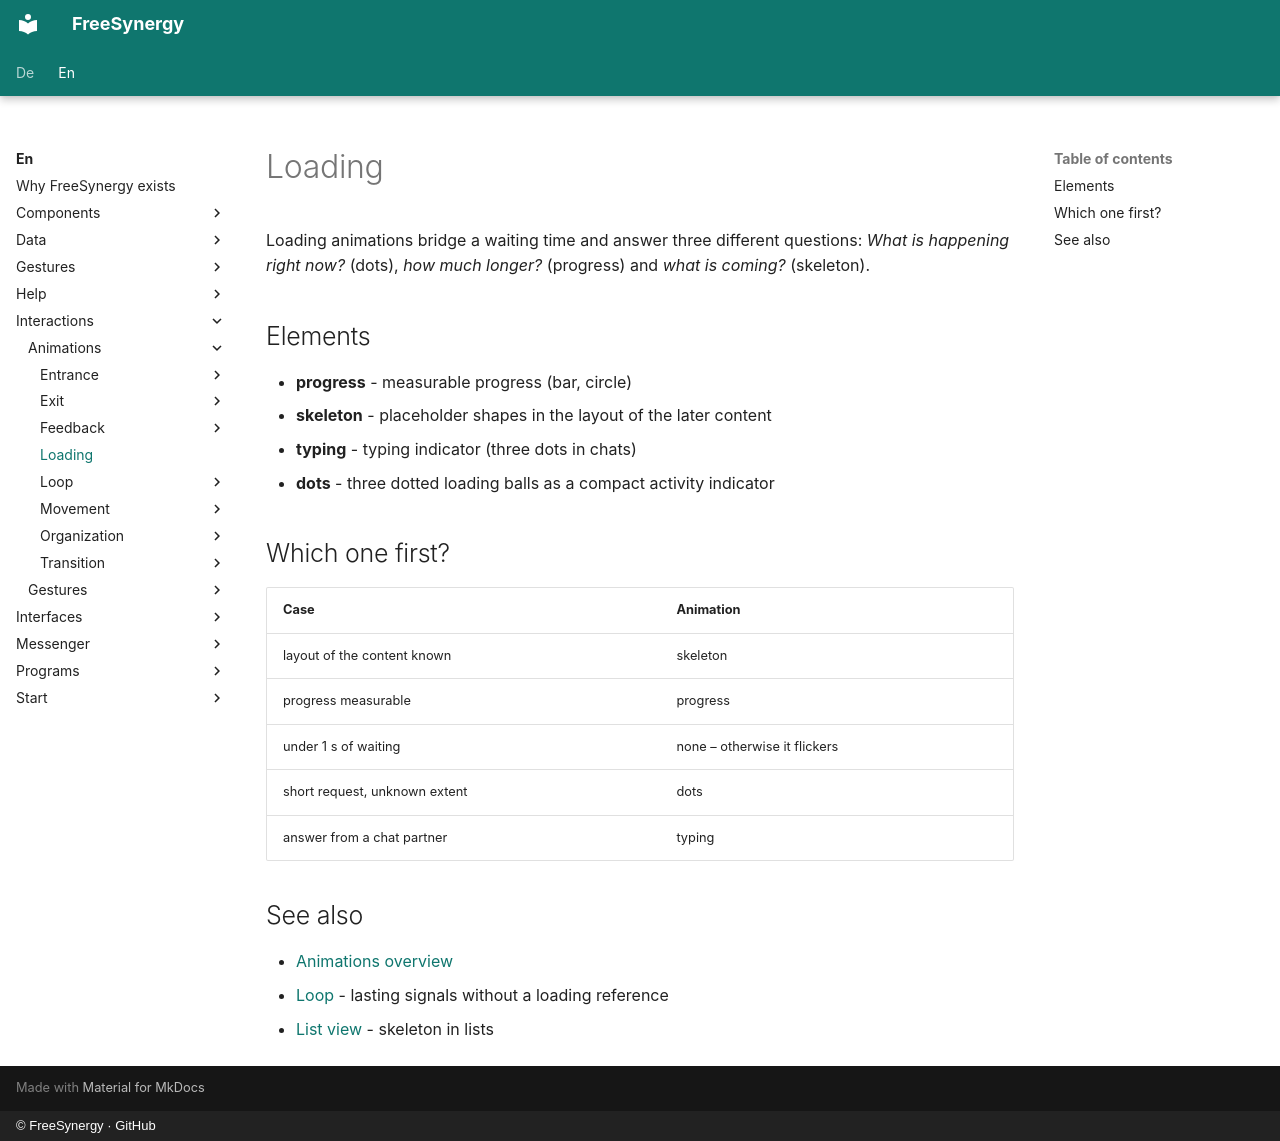

repository: FreeSynergy/fs-documentation · page: en/interactions/animations/loading/index.html · generator: mkdocs · copyright: © FreeSynergy · GitHub

# Loading

Loading animations bridge a waiting time and answer three different questions:
*What is happening right now?* (dots), *how much longer?* (progress) and *what
is coming?* (skeleton).

## Elements

- **progress** - measurable progress (bar, circle)
- **skeleton** - placeholder shapes in the layout of the later content
- **typing** - typing indicator (three dots in chats)
- **dots** - three dotted loading balls as a compact activity indicator

## Which one first?

| Case | Animation |
|------|-----------|
| layout of the content known | skeleton |
| progress measurable | progress |
| under 1 s of waiting | none – otherwise it flickers |
| short request, unknown extent | dots |
| answer from a chat partner | typing |

## See also

- [Animations overview](../index.md)
- [Loop](../loop/) - lasting signals without a loading reference
- [List view](../../../components/widgets/data/list-view/description.md) - skeleton in lists
